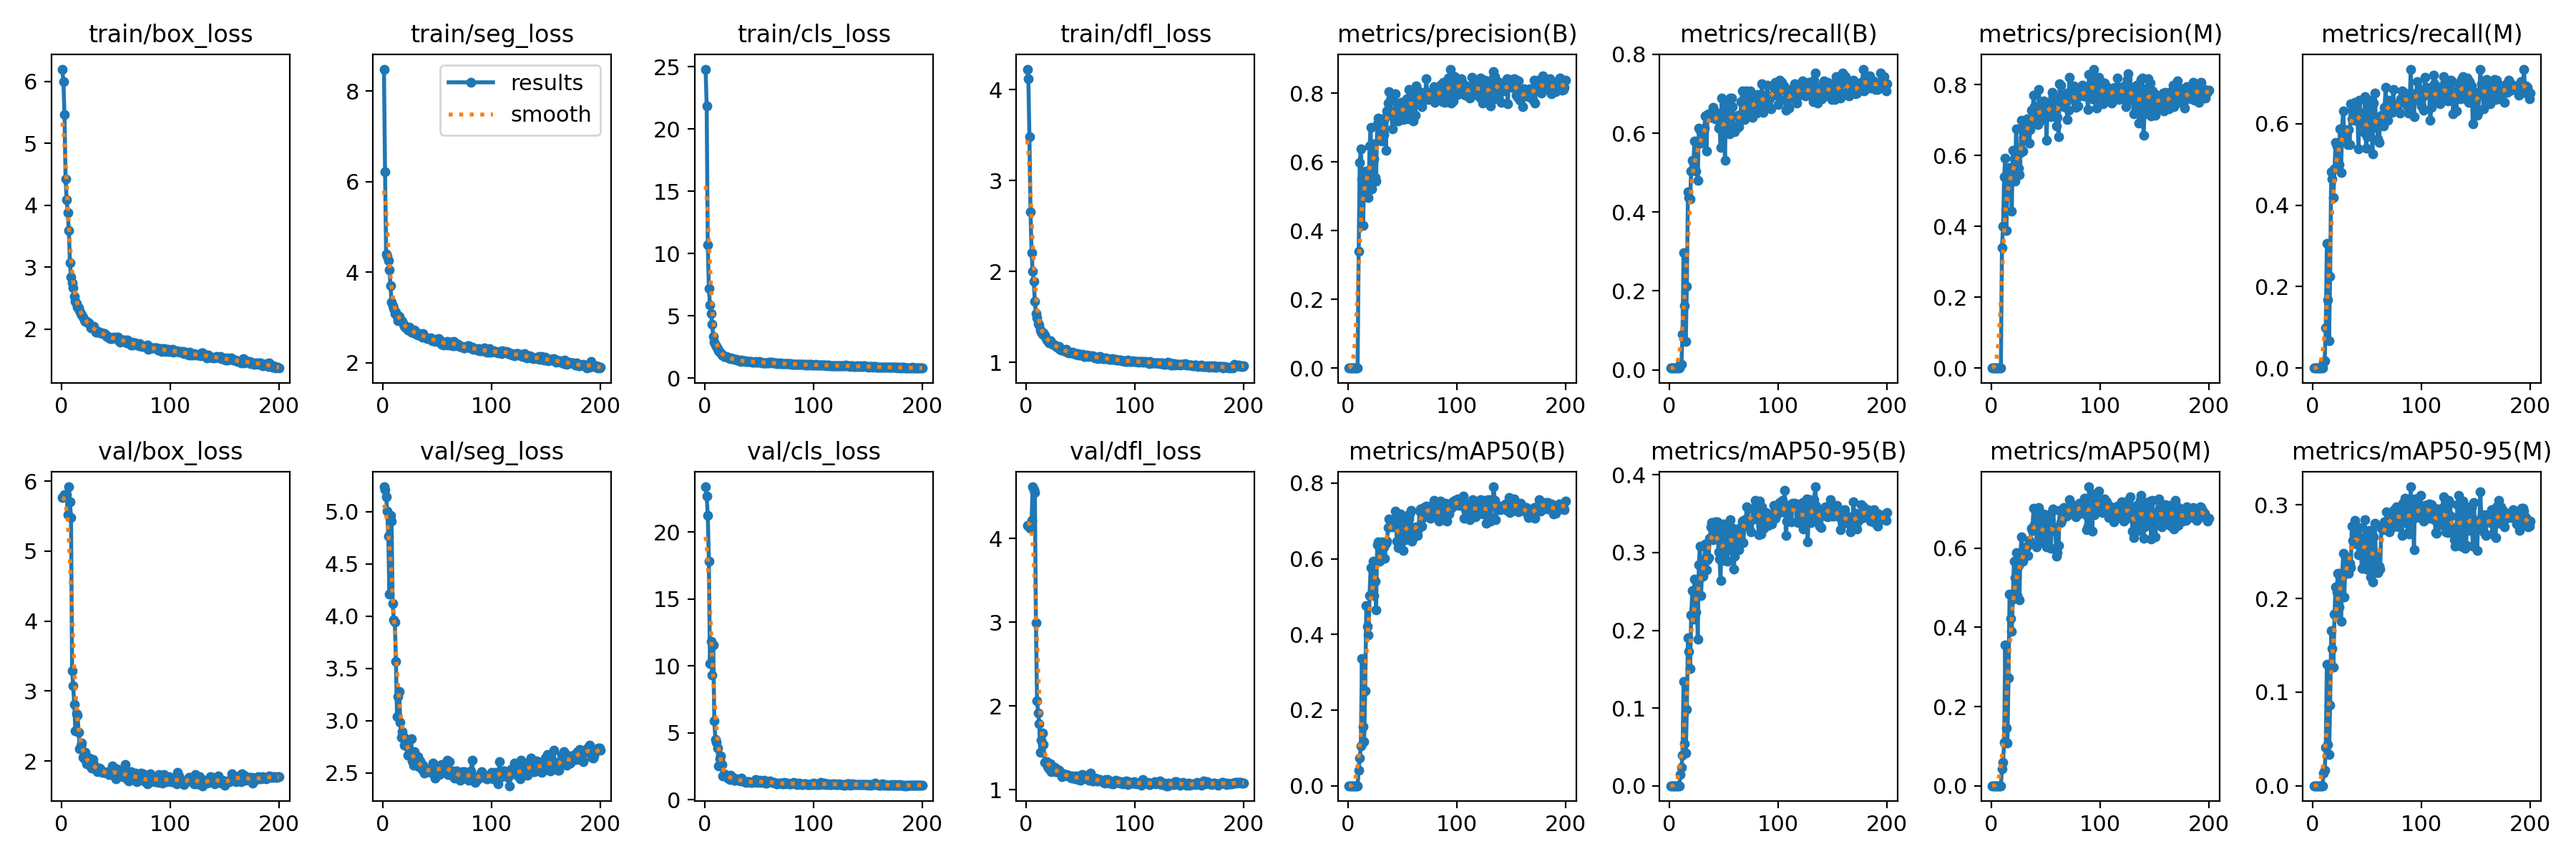

Data behind this chart, as committed beside it:
epoch, time, train/box_loss, train/seg_loss, train/cls_loss, train/dfl_loss, metrics/precision(B), metrics/recall(B), metrics/mAP50(B), metrics/mAP50-95(B), metrics/precision(M), metrics/recall(M), metrics/mAP50(M), metrics/mAP50-95(M), val/box_loss, val/seg_loss, val/cls_loss, val/dfl_loss, lr/pg0, lr/pg1, lr/pg2
1, 13.64, 6.2, 8.483, 24.82, 4.224, 2e-05, 0.0045, 1e-05, 1e-05, 0, 0, 0, 0, 5.77, 5.238, 23.4, 4.159, 0.0002, 0.0002, 0.0002
2, 19.2, 5.998, 6.22, 21.84, 4.12, 2e-05, 0.0045, 1e-05, 1e-05, 0, 0, 0, 0, 5.789, 5.213, 22.69, 4.143, 0.0004179, 0.0004179, 0.0004179
3, 24.46, 5.465, 4.402, 10.72, 3.484, 2e-05, 0.0045, 1e-05, 1e-05, 0, 0, 0, 0, 5.806, 5.141, 21.25, 4.127, 0.0006337, 0.0006337, 0.0006337
4, 29.91, 4.43, 4.352, 7.182, 2.657, 2e-05, 0.0045, 1e-05, 1e-05, 0, 0, 0, 0, 5.798, 5.006, 17.84, 4.122, 0.0008472, 0.0008472, 0.0008472
5, 35.16, 4.093, 4.26, 5.891, 2.205, 7e-05, 0.0045, 3e-05, 1e-05, 0, 0, 0, 0, 5.807, 4.763, 10.17, 4.216, 0.001059, 0.001059, 0.001059
6, 40.39, 3.877, 4.05, 5.222, 1.999, 8e-05, 0.0045, 5e-05, 1e-05, 0, 0, 0, 0, 5.523, 4.208, 11.81, 4.616, 0.001268, 0.001268, 0.001268
7, 45.53, 3.59, 3.706, 4.322, 1.892, 7e-05, 0.0045, 4e-05, 1e-05, 0, 0, 0, 0, 5.92, 4.961, 9.311, 4.581, 0.001475, 0.001475, 0.001475
8, 50.71, 3.071, 3.343, 3.348, 1.67, 7e-05, 0.0045, 4e-05, 1e-05, 0, 0, 0, 0, 5.703, 4.91, 11.57, 4.547, 0.00168, 0.00168, 0.00168
9, 55.94, 2.843, 3.268, 2.899, 1.539, 8e-05, 0.0045, 4e-05, 0, 0, 0, 0, 0, 5.482, 4.122, 5.879, 2.99, 0.001882, 0.001882, 0.001882
10, 61.22, 2.745, 3.198, 2.693, 1.492, 0.3393, 0.01392, 0.04149, 0.0144, 0.3393, 0.01392, 0.04349, 0.01319, 3.294, 3.964, 4.519, 2.06, 0.001911, 0.001911, 0.001911
11, 66.62, 2.669, 3.086, 2.565, 1.429, 0.5995, 0.01349, 0.07259, 0.02371, 0.3997, 0.01802, 0.05957, 0.01672, 3.073, 3.943, 4.259, 1.916, 0.001901, 0.001901, 0.001901
12, 71.87, 2.53, 3.123, 2.385, 1.413, 0.6374, 0.09009, 0.1055, 0.0396, 0.5406, 0.0991, 0.1093, 0.04092, 2.809, 3.564, 3.862, 1.788, 0.001891, 0.001891, 0.001891
13, 77.13, 2.45, 3.025, 2.23, 1.357, 0.5516, 0.2973, 0.3355, 0.1345, 0.5933, 0.3063, 0.3556, 0.1301, 2.427, 3.038, 2.531, 1.447, 0.001881, 0.001881, 0.001881
14, 82.33, 2.412, 2.929, 2.086, 1.335, 0.4144, 0.1622, 0.1569, 0.05437, 0.3874, 0.1667, 0.1458, 0.04405, 2.681, 3.231, 3.066, 1.592, 0.001871, 0.001871, 0.001871
15, 87.59, 2.352, 3.023, 2.009, 1.312, 0.5382, 0.07207, 0.1169, 0.04226, 0.5046, 0.06757, 0.1072, 0.03327, 2.658, 3.276, 3.289, 1.673, 0.001861, 0.001861, 0.001861
16, 92.85, 2.347, 2.93, 1.888, 1.322, 0.5224, 0.2117, 0.2515, 0.09791, 0.5557, 0.2252, 0.2718, 0.08608, 2.411, 2.986, 2.63, 1.535, 0.001852, 0.001852, 0.001852
17, 98.16, 2.292, 2.928, 1.851, 1.301, 0.5744, 0.4505, 0.4759, 0.1903, 0.5652, 0.482, 0.4836, 0.1656, 2.171, 2.841, 1.748, 1.328, 0.001842, 0.001842, 0.001842
18, 103.5, 2.25, 2.912, 1.757, 1.276, 0.5317, 0.4369, 0.4216, 0.1726, 0.5462, 0.464, 0.4232, 0.1463, 2.215, 2.897, 1.902, 1.322, 0.001832, 0.001832, 0.001832
19, 108.9, 2.225, 2.853, 1.746, 1.249, 0.4961, 0.4324, 0.3993, 0.1505, 0.4419, 0.4189, 0.3902, 0.127, 2.255, 2.845, 1.864, 1.335, 0.001822, 0.001822, 0.001822
20, 114.1, 2.188, 2.806, 1.724, 1.236, 0.6472, 0.5041, 0.5026, 0.2201, 0.6146, 0.4886, 0.4712, 0.1833, 2.054, 2.761, 1.813, 1.272, 0.001812, 0.001812, 0.001812
21, 119.3, 2.146, 2.764, 1.669, 1.219, 0.6998, 0.5315, 0.5759, 0.2509, 0.5894, 0.5541, 0.5673, 0.2124, 2.028, 2.771, 1.619, 1.248, 0.001802, 0.001802, 0.001802
22, 124.6, 2.126, 2.765, 1.636, 1.238, 0.522, 0.5225, 0.5081, 0.2145, 0.5278, 0.5451, 0.5259, 0.207, 2.127, 2.764, 1.651, 1.307, 0.001792, 0.001792, 0.001792
23, 129.9, 2.118, 2.725, 1.598, 1.218, 0.6531, 0.5811, 0.5941, 0.2657, 0.6756, 0.5495, 0.5889, 0.2272, 1.956, 2.666, 1.487, 1.211, 0.001782, 0.001782, 0.001782
24, 135.2, 2.112, 2.786, 1.608, 1.199, 0.6093, 0.5045, 0.5035, 0.2237, 0.5815, 0.5, 0.4796, 0.1913, 1.99, 2.72, 1.817, 1.239, 0.001772, 0.001772, 0.001772
25, 140.4, 2.095, 2.732, 1.56, 1.201, 0.5542, 0.5721, 0.5404, 0.2496, 0.5636, 0.5875, 0.5563, 0.2267, 1.957, 2.666, 1.652, 1.239, 0.001762, 0.001762, 0.001762
26, 145.7, 2.076, 2.67, 1.585, 1.189, 0.5452, 0.4806, 0.4644, 0.1889, 0.5452, 0.4806, 0.4688, 0.1754, 2.042, 2.827, 1.674, 1.264, 0.001752, 0.001752, 0.001752
27, 150.9, 2.022, 2.677, 1.494, 1.181, 0.712, 0.6126, 0.6379, 0.2845, 0.6083, 0.5901, 0.588, 0.2235, 1.923, 2.617, 1.447, 1.218, 0.001743, 0.001743, 0.001743
28, 156.5, 2.032, 2.667, 1.495, 1.165, 0.728, 0.6081, 0.6441, 0.3085, 0.7, 0.6306, 0.6287, 0.2485, 1.894, 2.575, 1.423, 1.215, 0.001733, 0.001733, 0.001733
29, 161.7, 2.016, 2.726, 1.517, 1.173, 0.6627, 0.5752, 0.5946, 0.2443, 0.6133, 0.5676, 0.5678, 0.2018, 2.023, 2.701, 1.534, 1.237, 0.001723, 0.001723, 0.001723
30, 166.9, 2.036, 2.667, 1.472, 1.175, 0.6915, 0.5855, 0.6282, 0.275, 0.6506, 0.5787, 0.5806, 0.2354, 1.954, 2.586, 1.499, 1.229, 0.001713, 0.001713, 0.001713
31, 172.1, 1.987, 2.628, 1.452, 1.147, 0.6622, 0.5856, 0.6101, 0.2696, 0.6498, 0.5811, 0.6008, 0.2442, 1.894, 2.595, 1.428, 1.21, 0.001703, 0.001703, 0.001703
32, 177.4, 1.949, 2.618, 1.42, 1.135, 0.707, 0.6126, 0.6448, 0.2914, 0.684, 0.5495, 0.5832, 0.2278, 1.878, 2.657, 1.447, 1.19, 0.001693, 0.001693, 0.001693
33, 182.7, 1.944, 2.647, 1.353, 1.136, 0.6809, 0.6441, 0.6313, 0.3109, 0.7034, 0.5856, 0.6058, 0.227, 1.848, 2.559, 1.409, 1.156, 0.001683, 0.001683, 0.001683
34, 187.9, 1.957, 2.645, 1.439, 1.138, 0.7278, 0.554, 0.6018, 0.2782, 0.6861, 0.5495, 0.5817, 0.2377, 1.885, 2.614, 1.598, 1.19, 0.001673, 0.001673, 0.001673
35, 193.2, 1.952, 2.623, 1.409, 1.134, 0.6338, 0.647, 0.6404, 0.2904, 0.6354, 0.6486, 0.6192, 0.2327, 1.898, 2.595, 1.398, 1.177, 0.001663, 0.001663, 0.001663
36, 198.5, 1.938, 2.567, 1.373, 1.121, 0.7478, 0.6486, 0.647, 0.2936, 0.6723, 0.6126, 0.6121, 0.2772, 1.887, 2.531, 1.382, 1.179, 0.001654, 0.001654, 0.001654
37, 203.8, 1.934, 2.644, 1.404, 1.144, 0.7726, 0.6427, 0.6819, 0.3182, 0.7278, 0.6351, 0.6504, 0.2619, 1.85, 2.569, 1.358, 1.181, 0.001644, 0.001644, 0.001644
38, 209, 1.93, 2.565, 1.342, 1.12, 0.8049, 0.6506, 0.7048, 0.3331, 0.696, 0.6081, 0.6451, 0.2686, 1.835, 2.499, 1.306, 1.16, 0.001634, 0.001634, 0.001634
39, 214.3, 1.921, 2.57, 1.361, 1.104, 0.7802, 0.6396, 0.7013, 0.3383, 0.771, 0.6532, 0.7012, 0.2831, 1.837, 2.525, 1.35, 1.17, 0.001624, 0.001624, 0.001624
40, 219.6, 1.92, 2.554, 1.37, 1.115, 0.7474, 0.6663, 0.6933, 0.3169, 0.7384, 0.6306, 0.659, 0.2584, 1.838, 2.513, 1.344, 1.162, 0.001614, 0.001614, 0.001614
41, 224.8, 1.908, 2.537, 1.338, 1.106, 0.6965, 0.6513, 0.6836, 0.3329, 0.7038, 0.6306, 0.6744, 0.2688, 1.833, 2.519, 1.328, 1.147, 0.001604, 0.001604, 0.001604
42, 230.1, 1.877, 2.539, 1.327, 1.104, 0.7348, 0.6363, 0.704, 0.34, 0.693, 0.539, 0.6033, 0.2464, 1.823, 2.523, 1.282, 1.136, 0.001594, 0.001594, 0.001594
43, 235.4, 1.881, 2.54, 1.343, 1.115, 0.7242, 0.6532, 0.6944, 0.3267, 0.6877, 0.6577, 0.6833, 0.276, 1.843, 2.535, 1.304, 1.161, 0.001584, 0.001584, 0.001584
44, 240.6, 1.853, 2.544, 1.278, 1.096, 0.7985, 0.6396, 0.726, 0.3399, 0.7854, 0.6264, 0.7027, 0.2641, 1.803, 2.501, 1.274, 1.14, 0.001574, 0.001574, 0.001574
45, 245.9, 1.84, 2.488, 1.289, 1.091, 0.7234, 0.6126, 0.6471, 0.301, 0.697, 0.5991, 0.6219, 0.232, 1.802, 2.511, 1.344, 1.126, 0.001564, 0.001564, 0.001564
46, 251.1, 1.84, 2.511, 1.285, 1.097, 0.7192, 0.6171, 0.6301, 0.2913, 0.7129, 0.6036, 0.6235, 0.2474, 1.876, 2.593, 1.387, 1.162, 0.001554, 0.001554, 0.001554
47, 256.4, 1.855, 2.505, 1.319, 1.102, 0.7285, 0.5631, 0.6322, 0.2638, 0.7279, 0.5785, 0.6447, 0.2542, 1.925, 2.539, 1.495, 1.155, 0.001545, 0.001545, 0.001545
48, 261.7, 1.862, 2.464, 1.262, 1.085, 0.7721, 0.6892, 0.7194, 0.3356, 0.7533, 0.6667, 0.6863, 0.2839, 1.795, 2.452, 1.278, 1.123, 0.001535, 0.001535, 0.001535
49, 266.9, 1.857, 2.515, 1.287, 1.089, 0.7734, 0.6036, 0.645, 0.2902, 0.7206, 0.5405, 0.6145, 0.2313, 1.866, 2.562, 1.318, 1.155, 0.001525, 0.001525, 0.001525
50, 272.1, 1.852, 2.506, 1.315, 1.079, 0.749, 0.6585, 0.7065, 0.3363, 0.7405, 0.5676, 0.6478, 0.2675, 1.749, 2.543, 1.312, 1.112, 0.001515, 0.001515, 0.001515
51, 277.3, 1.872, 2.535, 1.282, 1.082, 0.7238, 0.5313, 0.6214, 0.3036, 0.6418, 0.5721, 0.6029, 0.2492, 1.891, 2.533, 1.451, 1.18, 0.001505, 0.001505, 0.001505
52, 282.6, 1.87, 2.5, 1.272, 1.09, 0.7383, 0.6736, 0.7121, 0.33, 0.7435, 0.6577, 0.6821, 0.2727, 1.83, 2.481, 1.259, 1.14, 0.001495, 0.001495, 0.001495
53, 288.2, 1.813, 2.488, 1.25, 1.068, 0.7708, 0.6363, 0.6511, 0.2892, 0.749, 0.6182, 0.647, 0.223, 1.853, 2.566, 1.356, 1.168, 0.001485, 0.001485, 0.001485
54, 293.5, 1.787, 2.415, 1.238, 1.07, 0.7838, 0.6081, 0.683, 0.3128, 0.7311, 0.588, 0.6437, 0.2502, 1.814, 2.583, 1.312, 1.145, 0.001475, 0.001475, 0.001475
55, 298.7, 1.824, 2.439, 1.244, 1.077, 0.7266, 0.5991, 0.6595, 0.3036, 0.7087, 0.5261, 0.6006, 0.2176, 1.794, 2.554, 1.445, 1.127, 0.001465, 0.001465, 0.001465
56, 303.9, 1.816, 2.388, 1.252, 1.081, 0.8123, 0.6892, 0.706, 0.3419, 0.7789, 0.6505, 0.6932, 0.2659, 1.78, 2.564, 1.254, 1.128, 0.001455, 0.001455, 0.001455
57, 309.1, 1.818, 2.437, 1.237, 1.063, 0.7858, 0.6892, 0.7182, 0.3321, 0.769, 0.6757, 0.6989, 0.2807, 1.814, 2.526, 1.221, 1.12, 0.001446, 0.001446, 0.001446
58, 314.3, 1.812, 2.43, 1.236, 1.073, 0.7998, 0.6667, 0.7284, 0.3315, 0.7545, 0.6126, 0.652, 0.2455, 1.787, 2.494, 1.291, 1.116, 0.001436, 0.001436, 0.001436
59, 319.5, 1.825, 2.477, 1.264, 1.071, 0.7471, 0.6123, 0.6475, 0.2784, 0.7237, 0.5991, 0.6462, 0.2287, 1.952, 2.624, 1.331, 1.199, 0.001426, 0.001426, 0.001426
60, 324.8, 1.781, 2.397, 1.244, 1.07, 0.7201, 0.6036, 0.6552, 0.2957, 0.6827, 0.5631, 0.5789, 0.2277, 1.818, 2.485, 1.394, 1.139, 0.001416, 0.001416, 0.001416
... 140 more rows
